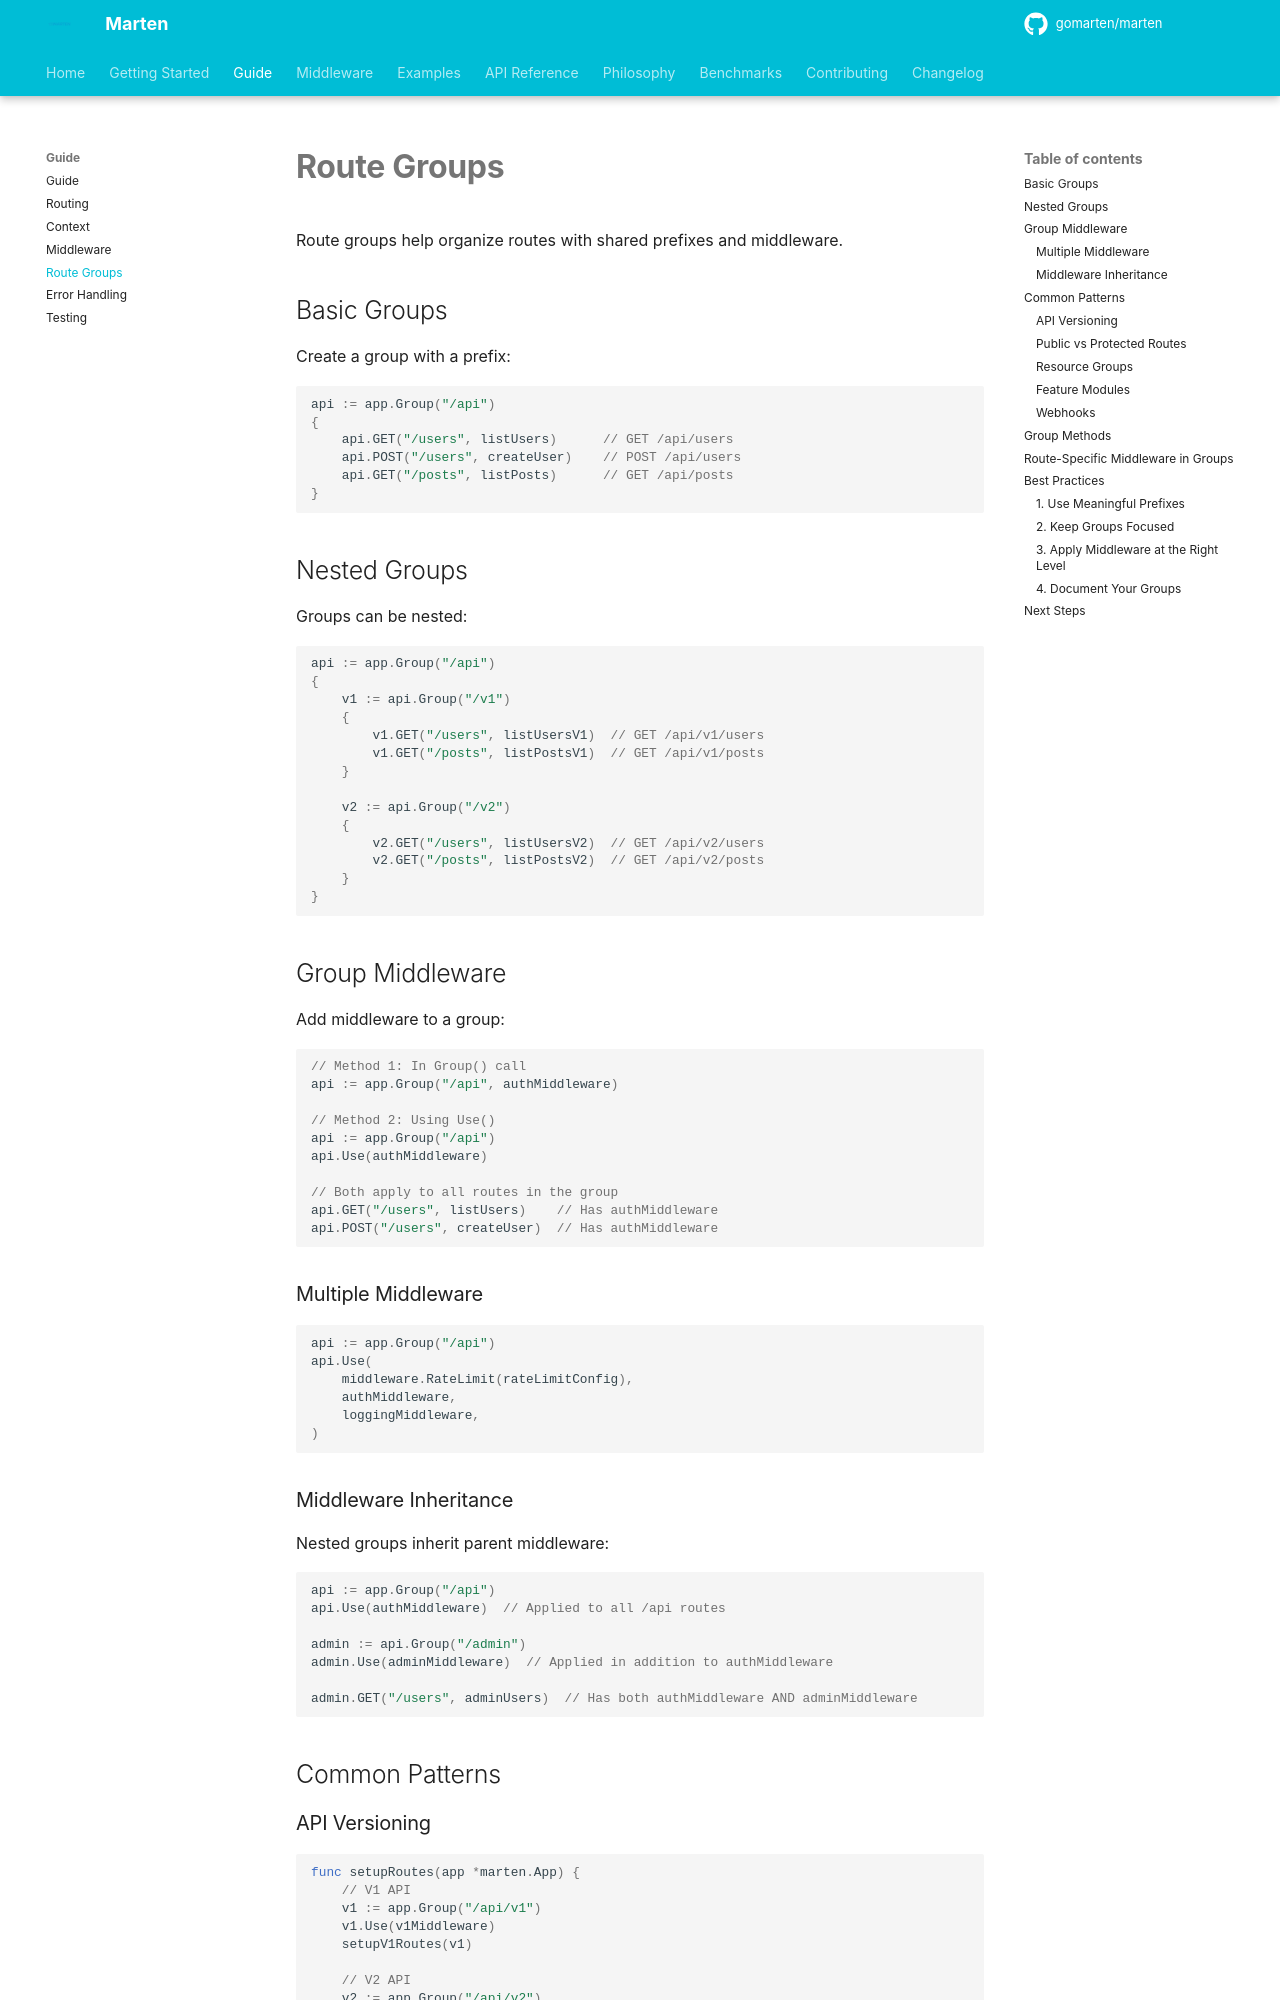

repository: gomarten/docs · page: guide/groups/index.html · generator: mkdocs

# Route Groups

Route groups help organize routes with shared prefixes and middleware.

## Basic Groups

Create a group with a prefix:

```go
api := app.Group("/api")
{
    api.GET("/users", listUsers)      // GET /api/users
    api.POST("/users", createUser)    // POST /api/users
    api.GET("/posts", listPosts)      // GET /api/posts
}
```

## Nested Groups

Groups can be nested:

```go
api := app.Group("/api")
{
    v1 := api.Group("/v1")
    {
        v1.GET("/users", listUsersV1)  // GET /api/v1/users
        v1.GET("/posts", listPostsV1)  // GET /api/v1/posts
    }
    
    v2 := api.Group("/v2")
    {
        v2.GET("/users", listUsersV2)  // GET /api/v2/users
        v2.GET("/posts", listPostsV2)  // GET /api/v2/posts
    }
}
```

## Group Middleware

Add middleware to a group:

```go
// Method 1: In Group() call
api := app.Group("/api", authMiddleware)

// Method 2: Using Use()
api := app.Group("/api")
api.Use(authMiddleware)

// Both apply to all routes in the group
api.GET("/users", listUsers)    // Has authMiddleware
api.POST("/users", createUser)  // Has authMiddleware
```

### Multiple Middleware

```go
api := app.Group("/api")
api.Use(
    middleware.RateLimit(rateLimitConfig),
    authMiddleware,
    loggingMiddleware,
)
```

### Middleware Inheritance

Nested groups inherit parent middleware:

```go
api := app.Group("/api")
api.Use(authMiddleware)  // Applied to all /api routes

admin := api.Group("/admin")
admin.Use(adminMiddleware)  // Applied in addition to authMiddleware

admin.GET("/users", adminUsers)  // Has both authMiddleware AND adminMiddleware
```

## Common Patterns
